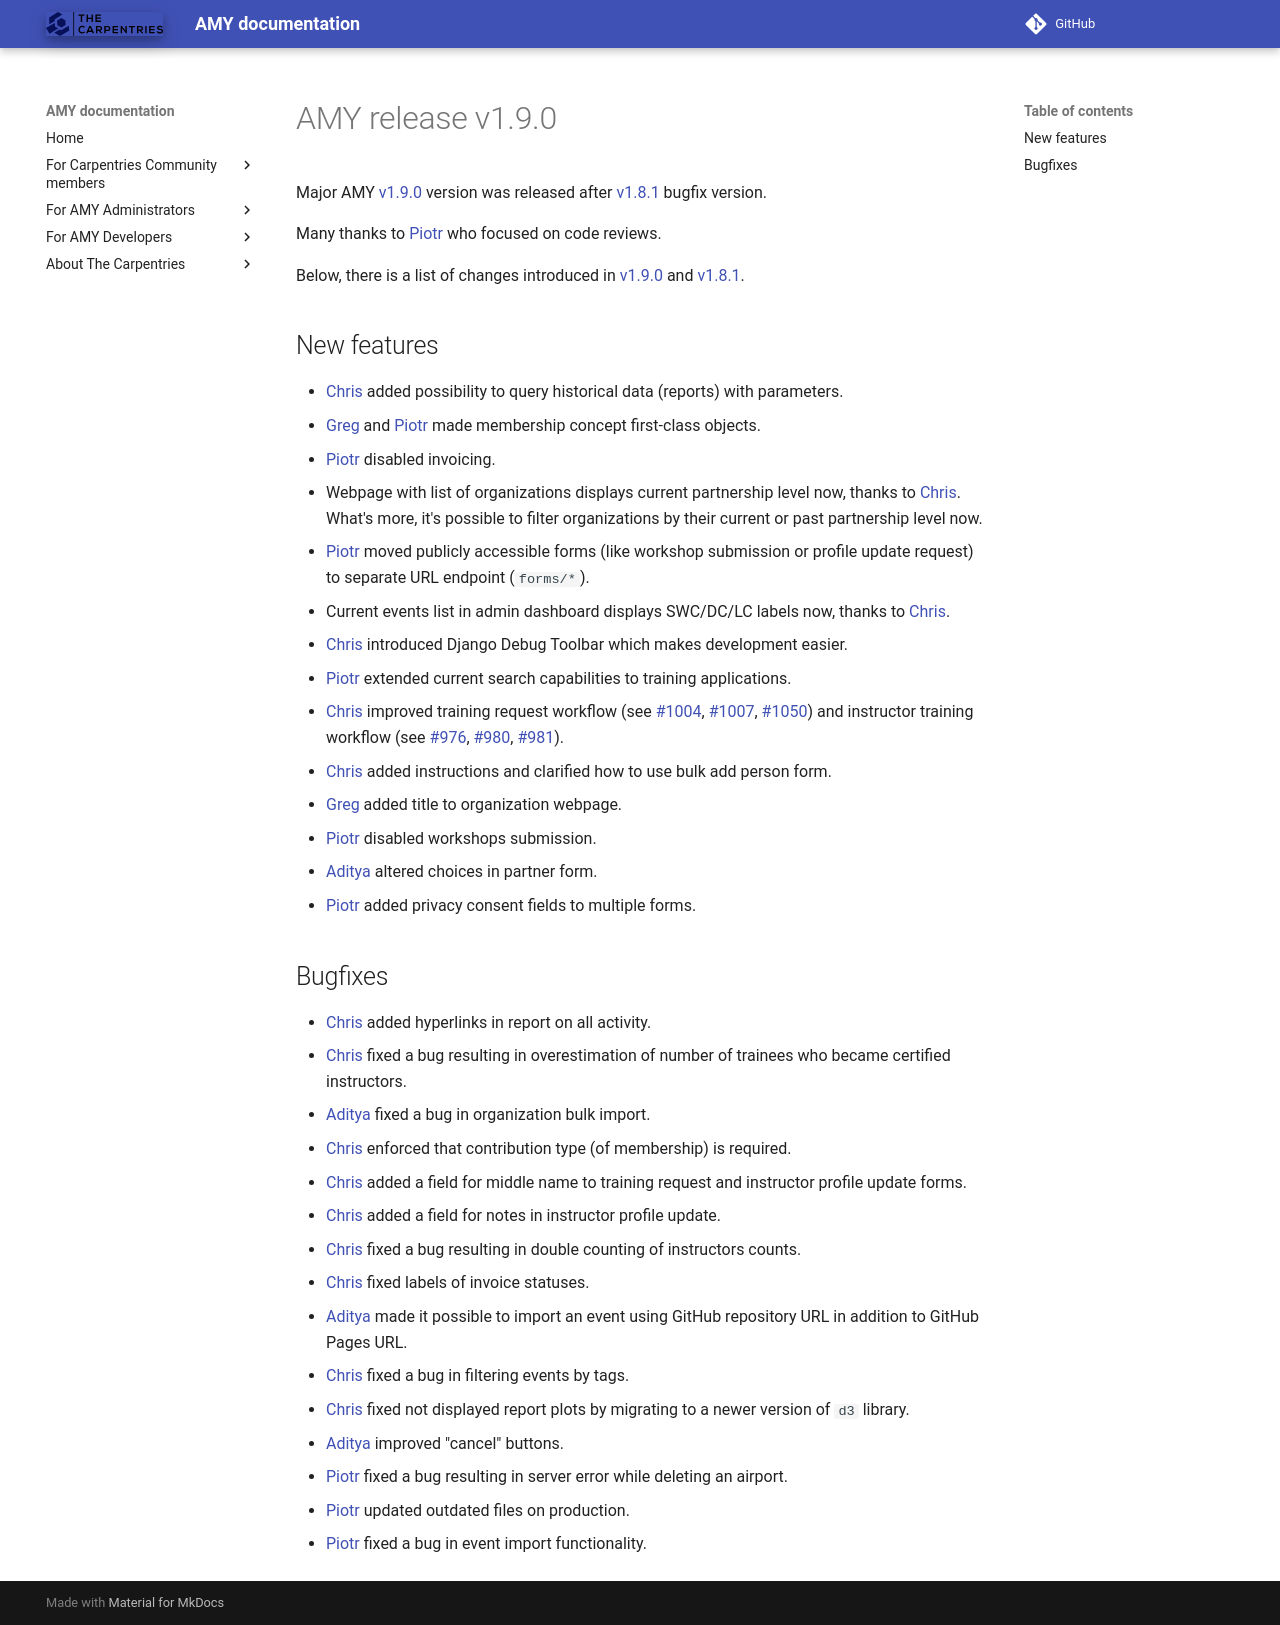

repository: carpentries/amy · page: releases/v1.9.0/index.html · generator: mkdocs

# AMY release v1.9.0

Major AMY [v1.9.0][] version was released after [v1.8.1][] bugfix version.

Many thanks to [Piotr][] who focused on code reviews.

Below, there is a list of changes introduced in [v1.9.0][] and [v1.8.1][].

## New features

* [Chris][] added possibility to query historical data (reports) with parameters. 
* [Greg][] and [Piotr][] made membership concept first-class objects.
* [Piotr][] disabled invoicing.
* Webpage with list of organizations displays current partnership level now, thanks to [Chris][]. What's more, it's possible to filter organizations by their current or past partnership level now.
* [Piotr][] moved publicly accessible forms (like workshop submission or profile update request) to separate URL endpoint (`forms/*`).
* Current events list in admin dashboard displays SWC/DC/LC labels now, thanks to [Chris][].
* [Chris][] introduced Django Debug Toolbar which makes development easier.
* [Piotr][] extended current search capabilities to training applications.
* [Chris][] improved training request workflow (see [#1004](https://github.com/swcarpentry/amy/issues/1004), [#1007](https://github.com/swcarpentry/amy/issues/1007), [#1050](https://github.com/swcarpentry/amy/issues/1050)) and instructor training workflow (see [#976](https://github.com/swcarpentry/amy/issues/976), [#980](https://github.com/swcarpentry/amy/issues/980), [#981](https://github.com/swcarpentry/amy/issues/981)).
* [Chris][] added instructions and clarified how to use bulk add person form.
* [Greg][] added title to organization webpage.
* [Piotr][] disabled workshops submission.
* [Aditya][] altered choices in partner form.
* [Piotr][] added privacy consent fields to multiple forms.

## Bugfixes

* [Chris][] added hyperlinks in report on all activity.
* [Chris][] fixed a bug resulting in overestimation of number of trainees who became certified instructors. 
* [Aditya][] fixed a bug in organization bulk import.
* [Chris][] enforced that contribution type (of membership) is required.
* [Chris][] added a field for middle name to training request and instructor profile update forms.
* [Chris][] added a field for notes in instructor profile update.
* [Chris][] fixed a bug resulting in double counting of instructors counts.
* [Chris][] fixed labels of invoice statuses.
* [Aditya][] made it possible to import an event using GitHub repository URL in addition to GitHub Pages URL.
* [Chris][] fixed a bug in filtering events by tags.
* [Chris][] fixed not displayed report plots by migrating to a newer version of `d3` library.
* [Aditya][] improved "cancel" buttons.
* [Piotr][] fixed a bug resulting in server error while deleting an airport.
* [Piotr][] updated outdated files on production.
* [Piotr][] fixed a bug in event import functionality.

[v1.8.1]: https://github.com/swcarpentry/amy/milestone/36
[v1.9.0]: https://github.com/swcarpentry/amy/milestone/35
[Aditya]: https://github.com/narayanaditya95
[Chris]: https://github.com/chrismedrela
[Piotr]: https://github.com/pbanaszkiewicz
[Greg]: https://github.com/gvwilson
